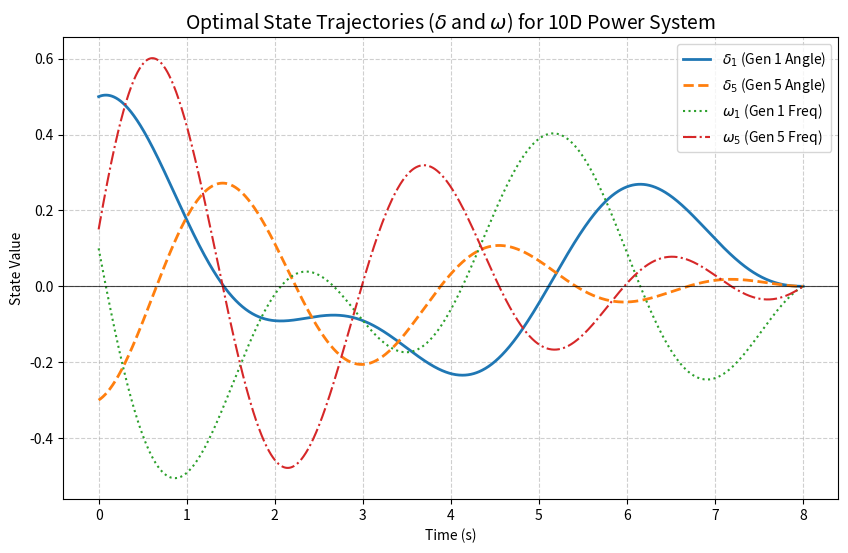
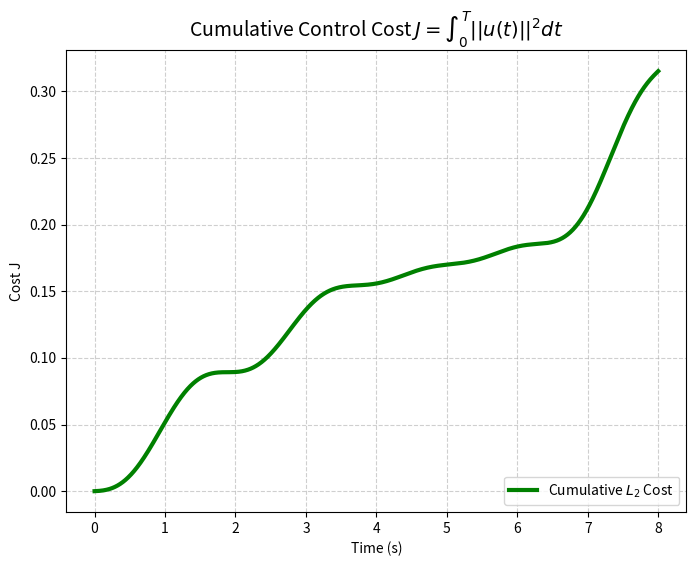
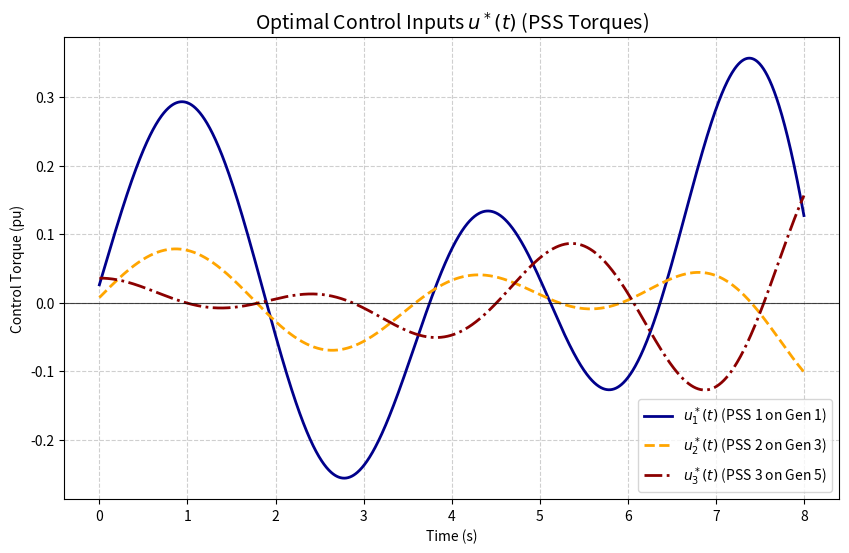

Python code for these plots, in order:
#!/usr/bin/env python3
# -*- coding: utf-8 -*-

"""
High-Dimensional Optimal Control Solver (10D System)
---------------------------------------------------
Implements Minimum Energy Control using Simpson's Rule for Gramian calculation on a power system stabilization model.

[redacted]
Fall 2025
"""

import numpy as np
from scipy.linalg import expm, solve
from scipy.integrate import solve_ivp
import matplotlib.pyplot as plt

## SETUP ##

# System
N_states = 10                                                   # States (y): [delta1..delta5, omega1..omega5]
N_inputs = 3                                                    # PSS input torques on generators 1, 3, 5

# Matrix A (10x10)
A = np.zeros((N_states, N_states))

# Block 1 (Top Right 5x5)
A[0:5, 5:10] = np.eye(5)                                        # delta_dot = omega (Identity matrix)

# Block 2 (Bottom Right 5x5)
A[5:10, 5:10] = np.diag([-0.15, -0.25, -0.35, -0.20, -0.40])    # Damping terms (-D/M * omega) & Damping constants M/D ratios (negative diagonal)

# Block 3 (Bottom Left 5x5) - A highly coupled structure
# Coupling terms (-P_sync/M * delta)                        
A_21 = np.diag([-2.0, -3.0, -3.5, -2.5, -4.0])                  # Self-stabilization (Pii terms)

# Inter-area coupling (simplified symmetric coupling)
A_21[0, 1] = 0.8; A_21[1, 0] = 0.8
A_21[2, 3] = 0.5; A_21[3, 2] = 0.5
A_21[4, 0] = 0.3; A_21[0, 4] = 0.3
A[5:10, 0:5] = A_21

# Matrix B (10x3) - Control inputs (u) are torques, affecting only omega_dot (states 5-9)
B = np.zeros((N_states, N_inputs))
B[5, 0] = 1.0  # PSS 1 affects Generator 1 frequency (state y[5])
B[7, 1] = 1.0  # PSS 2 affects Generator 3 frequency (state y[7])
B[9, 2] = 1.0  # PSS 3 affects Generator 5 frequency (state y[9])

# Optimal Control Steerage Parameters
T = 8.0                                                         # Final time (longer horizon for electrical modes)

# Initial disturbance: 5 angle deviations (delta) and 5 frequency deviations (omega)
y0_angles = np.array([0.5, -0.2, 0.1, 0.0, -0.3])
y0_freqs = np.array([0.1, 0.05, -0.1, 0.02, 0.15])
y0 = np.concatenate([y0_angles, y0_freqs])
yT = np.zeros(N_states)                                         # Target State (stable operation)

# Function Definitions
def compute_gramian_simpson(A, B, T, N_intervals):              # Gramian computation using Simpson's Rule
    if N_intervals % 2 != 0: N_intervals += 1
    dt = T / N_intervals
    Q = np.zeros((A.shape[0], A.shape[0]))
    def F(t):
        expAt = expm(A * t)                                     # Matrix Exponential - Numerical Method
        return expAt @ B @ B.T @ expm(A.T * t)
    Q += F(0.0) + F(T)
    for i in range(1, N_intervals, 2): Q += 4 * F(i * dt)
    for i in range(2, N_intervals, 2): Q += 2 * F(i * dt)
    Q *= dt / 3.0
    return Q

def optimal_control(t, A, B, T, z):
    if t < 0.0 or t > T: return np.zeros(B.shape[1])
    expA_T_minus_t = expm(A.T * (T - t))
    u = - B.T @ expA_T_minus_t @ z
    return u

def optimal_closed_loop(t, y):
    u_vector = optimal_control(t, A, B, T, z)
    return A @ y + B @ u_vector

## CALCULATIONS ##

N_intervals_run = 8000
print(f"--- 10D Power System Optimal Control Calculation (T={T}s) ---")
print(f"1. Computing Gramian Q_T using Simpson's Rule (N={N_intervals_run} intervals)...")
QT = compute_gramian_simpson(A, B, T, N_intervals=N_intervals_run)
expAT = expm(A * T)
rhs = expAT @ y0 - yT
z = solve(QT, rhs)
print("2. Solved for z using stable linear solve (Decomposition method).")

## SIMULATIONS ##

t_span = (0.0, T)
t_eval = np.linspace(0.0, T, 1500)
sol_opt = solve_ivp(optimal_closed_loop, t_span, y0, t_eval=t_eval, rtol=1e-10, atol=1e-12)

# FINAL METRICS ##

U_opt_vec = np.array([optimal_control(t, A, B, T, z) for t in sol_opt.t])
U_opt_mag_sq = np.sum(U_opt_vec**2, axis=1)
J_total = np.trapz(U_opt_mag_sq, sol_opt.t)
final_state = sol_opt.y[:,-1]
error = np.linalg.norm(final_state - yT)
max_excursion = np.max(np.abs(sol_opt.y))

## PRINTS ##

print("\n3. Simulation & Physics Results (Power System):")
print(f"    Final Steerage Error ||y(T)||: {error:.4e} (Target angle/frequency stability achieved)")
print(f"    Total L2 Control Cost J: {J_total:.4f} (Total PSS energy/effort required)")
print(f"    System's Max Excursion (Max |y(t)|): {max_excursion:.3f} units (Max initial deviation from target)")
print(f"    Input U1 Max Effort (PSS on Gen 1): {np.max(np.abs(U_opt_vec[:,0])):.2f} pu (Peak control torque)")
print(f"    Input U2 Max Effort (PSS on Gen 3): {np.max(np.abs(U_opt_vec[:,1])):.2f} pu (Peak control torque)")
print(f"    Input U3 Max Effort (PSS on Gen 5): {np.max(np.abs(U_opt_vec[:,2])):.2f} pu (Peak control torque)")
print(f"    Required Control Vector z Magnitude ||z||: {np.linalg.norm(z):.2f}")


## PLOTS ##

# State Trajectories (Angles and Frequencies)
plt.figure(figsize=(10, 6))
# Angle States (y[0] and y[4])
plt.plot(sol_opt.t, sol_opt.y[0], label="$\delta_1$ (Gen 1 Angle)", linewidth=2, linestyle='-')
plt.plot(sol_opt.t, sol_opt.y[4], label="$\delta_5$ (Gen 5 Angle)", linewidth=2, linestyle='--')
# Frequency States (y[5] and y[9])
plt.plot(sol_opt.t, sol_opt.y[5], label="$\omega_1$ (Gen 1 Freq)", linewidth=1.5, linestyle=':')
plt.plot(sol_opt.t, sol_opt.y[9], label="$\omega_5$ (Gen 5 Freq)", linewidth=1.5, linestyle='-.')

plt.axhline(0, color='k', linewidth=0.8, alpha=0.7)
plt.grid(True, linestyle='--', alpha=0.6)
plt.title(f"Optimal State Trajectories ($\delta$ and $\omega$) for 10D Power System", fontsize=14)
plt.xlabel("Time (s)"); plt.ylabel("State Value"); plt.legend(loc='upper right')
plt.show()

# Cumulative Control Cost
plt.figure(figsize=(8, 6))
plt.plot(sol_opt.t, np.cumsum(U_opt_mag_sq) * (sol_opt.t[1] - sol_opt.t[0]),
          label="Cumulative $L_2$ Cost", color='green', linewidth=3)
plt.grid(True, linestyle='--', alpha=0.6)
plt.title(f"Cumulative Control Cost $J = \int_0^T ||u(t)||^2 dt$", fontsize=14)
plt.xlabel("Time (s)"); plt.ylabel("Cost J"); plt.legend(loc='lower right')
plt.show()

# Control Inputs U_1, U_2, U_3
plt.figure(figsize=(10, 6))
plt.plot(sol_opt.t, U_opt_vec[:,0], label="$u_1^*(t)$ (PSS 1 on Gen 1)", color='darkblue', linewidth=2)
plt.plot(sol_opt.t, U_opt_vec[:,1], label="$u_2^*(t)$ (PSS 2 on Gen 3)", color='orange', linewidth=2, linestyle='--')
plt.plot(sol_opt.t, U_opt_vec[:,2], label="$u_3^*(t)$ (PSS 3 on Gen 5)", color='darkred', linewidth=2, linestyle='-.')
plt.axhline(0, color='k', linewidth=0.8, alpha=0.7)
plt.grid(True, linestyle='--', alpha=0.6)
plt.title(f"Optimal Control Inputs $u^*(t)$ (PSS Torques)", fontsize=14)
plt.xlabel("Time (s)"); plt.ylabel("Control Torque (pu)"); plt.legend(loc='lower right')
plt.show()

## APPENDIX ##

# Numerical Verification (Simpson's Rule Convergence)
print("\n--- Numerical Verification: Simpson's Rule Convergence Study (10D) ---")
N_reference = 16000
print(f"Reference Q_T computed with N={N_reference}. Testing convergence rate...")
QT_ref = compute_gramian_simpson(A, B, T, N_intervals=N_reference)

N_tests = [1000, 2000, 4000, 8000]
errors = []

print(" N_Intervals | Frobenius Norm Error (||Q_T(N) - Q_T(Ref)||_F)")
print("-------------|-----------------------------------------------")

for N in N_tests:
    QT_N = compute_gramian_simpson(A, B, T, N_intervals=N)
    error_norm = np.linalg.norm(QT_N - QT_ref, ord='fro')
    errors.append(error_norm)
    print(f" {N:11} | {error_norm:.8e}")

# Raw Data
print("\n--- Appendix: Raw Data for Reproducibility ---")
print(f"\nSystem Matrix A ({N_states}x{N_states}):")
print(A)
print("\nInput Matrix B (10x3):")
print(B)